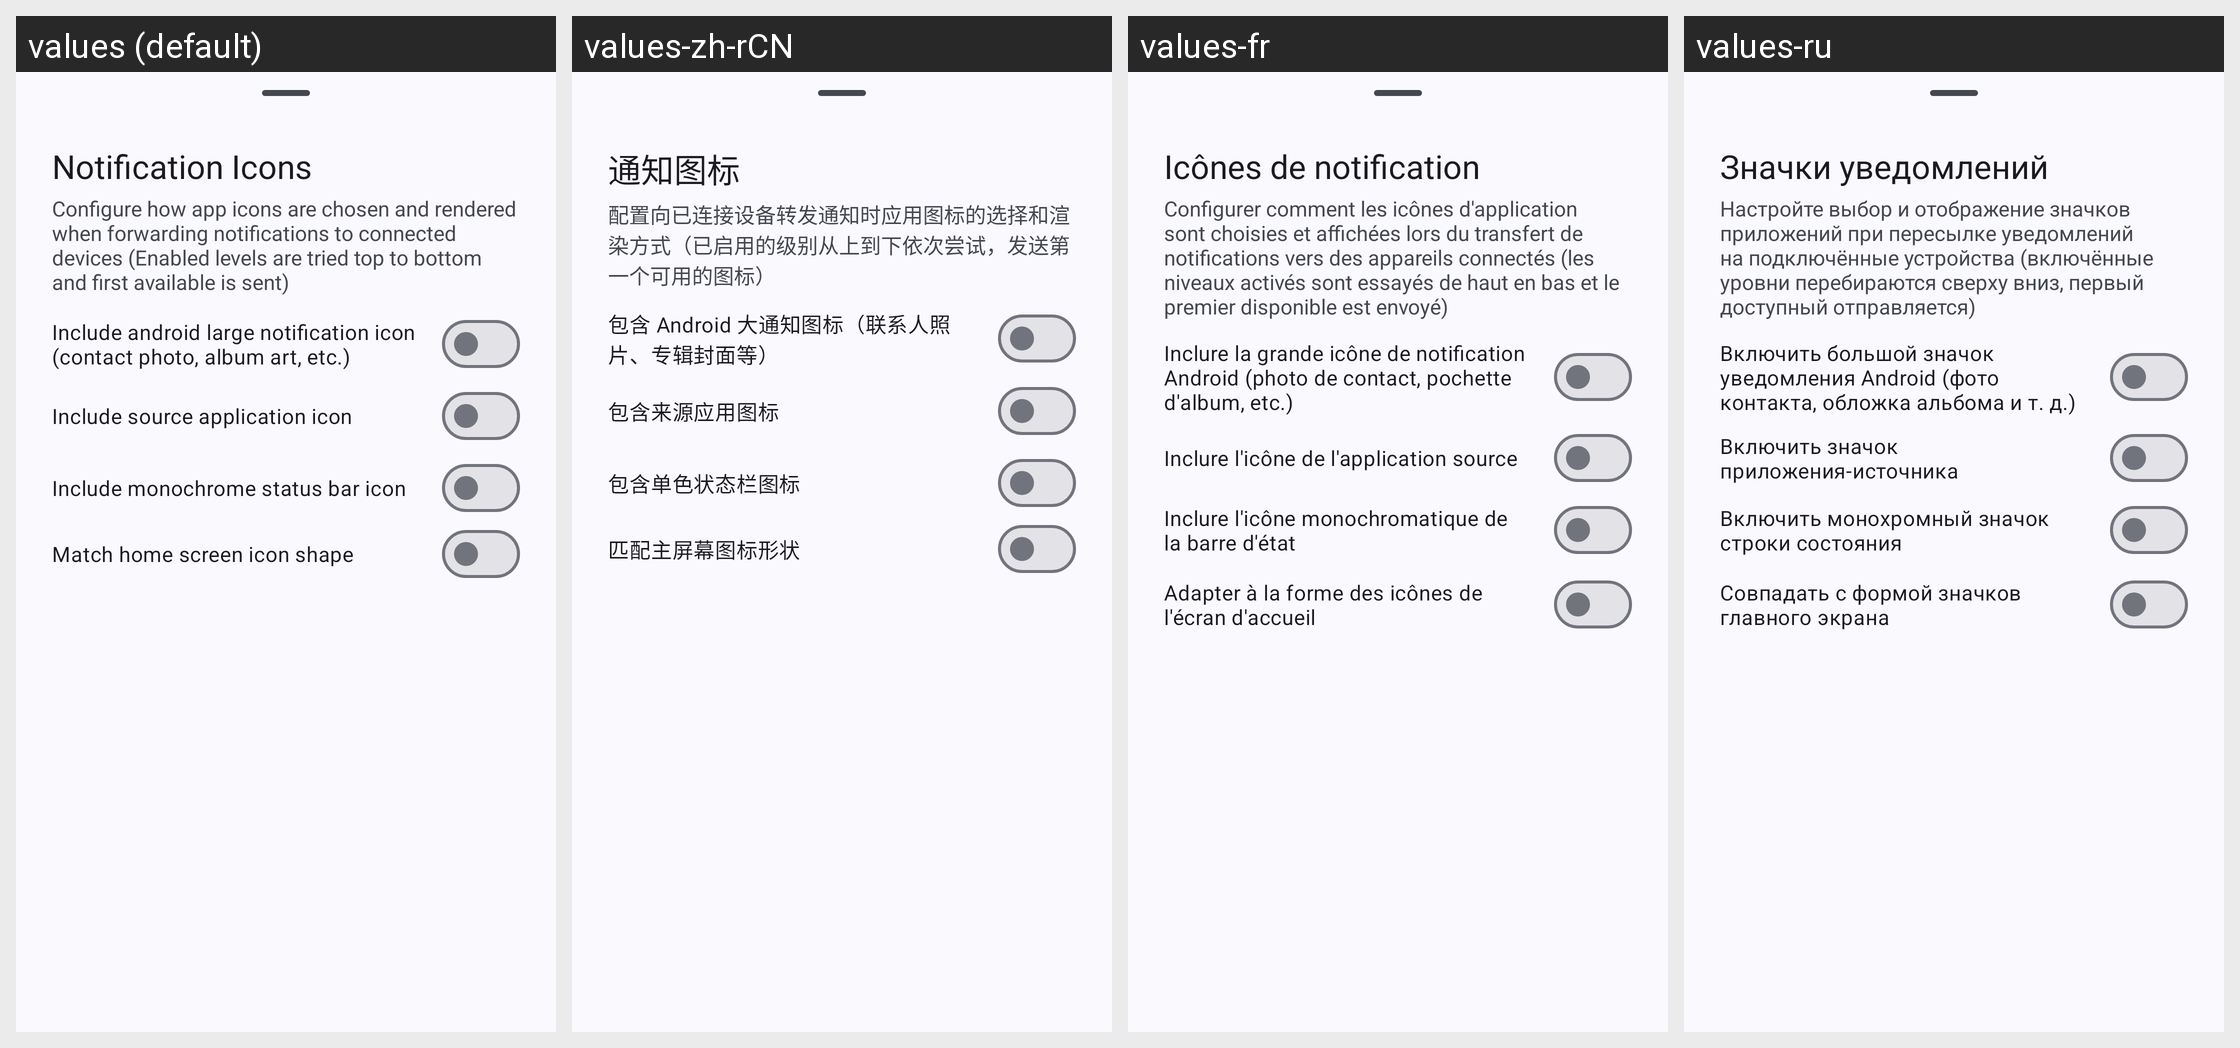

The Android screen above is rendered under several locales of the same app. Produce the string resources it draws, with the default and per-locale values.
Android screen res/layout/bottom_sheet_notification_icon_settings.xml rendered under 4 locales, left to right: values (default), values-zh-rCN, values-fr, values-ru. Device: Nexus 5 (rendered at 1080×1920; each locale shown at half size, 540×960, under a caption strip naming it); theme KdeConnectTheme.NoActionBar.
Other locales in the repository, not shown: values-de, values-ja, values-ko.
Strings drawn on this screen, with the default value and each locale's value (text and hints the layout hard-codes, and strings that could not be matched under every locale, appear in the picture but are not listed):

notification_icon_section_title
  values: Notification Icons
  values-zh-rCN: 通知图标
  values-fr: Icônes de notification
  values-ru: Значки уведомлений

notification_icon_section_desc
  values: Configure how app icons are chosen and rendered when forwarding notifications to connected devices (Enabled levels are tried top to bottom and first available is sent)
  values-zh-rCN: 配置向已连接设备转发通知时应用图标的选择和渲染方式（已启用的级别从上到下依次尝试，发送第一个可用的图标）
  values-fr: Configurer comment les icônes d'application sont choisies et affichées lors du transfert de notifications vers des appareils connectés (les niveaux activés sont essayés de haut en bas et le premier disponible est envoyé)
  values-ru: Настройте выбор и отображение значков приложений при пересылке уведомлений на подключённые устройства (включённые уровни перебираются сверху вниз, первый доступный отправляется)

notification_icon_large
  values: Include android large notification icon (contact photo, album art, etc.)
  values-zh-rCN: 包含 Android 大通知图标（联系人照片、专辑封面等）
  values-fr: Inclure la grande icône de notification Android (photo de contact, pochette d'album, etc.)
  values-ru: Включить большой значок уведомления Android (фото контакта, обложка альбома и т. д.)

notification_icon_launcher
  values: Include source application icon
  values-zh-rCN: 包含来源应用图标
  values-fr: Inclure l'icône de l'application source
  values-ru: Включить значок приложения-источника

notification_icon_small
  values: Include monochrome status bar icon
  values-zh-rCN: 包含单色状态栏图标
  values-fr: Inclure l'icône monochromatique de la barre d'état
  values-ru: Включить монохромный значок строки состояния

notification_icon_device_shape
  values: Match home screen icon shape
  values-zh-rCN: 匹配主屏幕图标形状
  values-fr: Adapter à la forme des icônes de l'écran d'accueil
  values-ru: Совпадать с формой значков главного экрана
